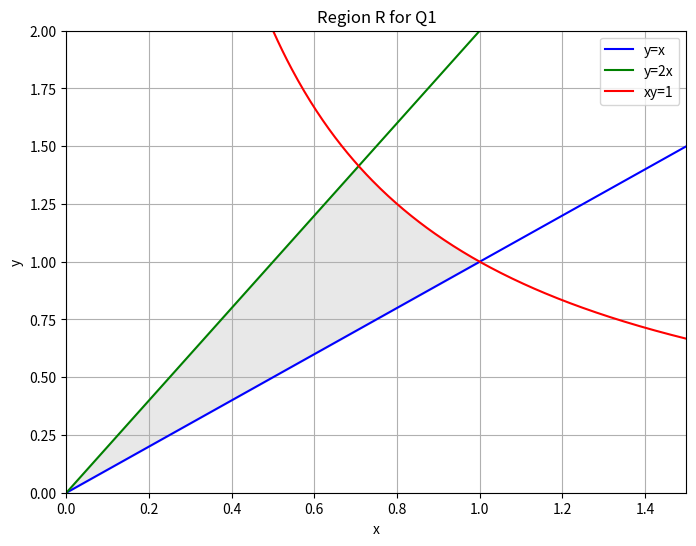

Python code for this plot:
import numpy as np
import matplotlib.pyplot as plt

# Define the range for x
x = np.linspace(0, 1.5, 400)

# Define the functions
y1 = x  # Blue line
y2 = 2 * x  # Green line
y3 = 1 / x  # Red curve (xy=1 => y=1/x)

# Handle division by zero for y3 by setting the first element to infinity or a large number
with np.errstate(divide="ignore"):
    y3 = 1 / x

# Setup the plot
plt.figure(figsize=(8, 6))
plt.plot(x, y1, "b-", label="y=x")
plt.plot(x, y2, "g-", label="y=2x")
plt.plot(x, y3, "r-", label="xy=1")

# Set vertical limit to match your image
plt.ylim(0, 2)
plt.xlim(0, 1.5)

# Fill the region
# The region is bounded by y=2x on top, y=x on bottom.
# It is cut off by xy=1 on the right.
# We fill where y2 >= y1 AND y <= y3 (roughly speaking, min(y2, y3))
y_upper = np.minimum(y2, y3)  # Take the lower of the top two curves
plt.fill_between(x, y1, y_upper, where=(x <= 1), color="lightgrey", alpha=0.5)

# Labels and grid
plt.title("Region R for Q1")
plt.xlabel("x")
plt.ylabel("y")
plt.grid(True)
plt.legend()
plt.show()
